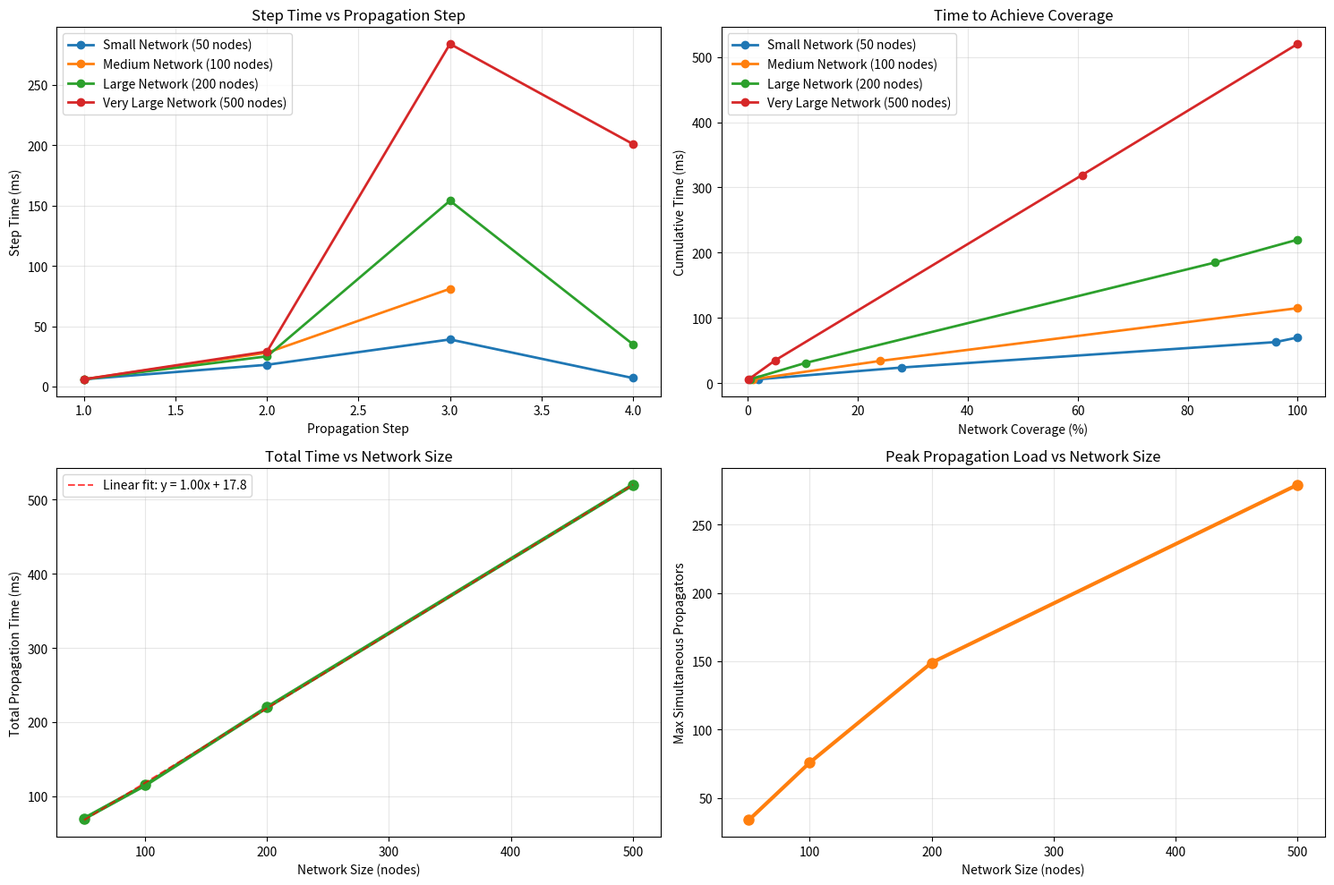

Source code (Python):
#!/usr/bin/env python3
"""
GlucoXe Message Propagation Timing Analysis

This script analyzes the timing characteristics of message propagation
in different network configurations and provides step-by-step timing estimates.
"""

import numpy as np
import matplotlib.pyplot as plt
import networkx as nx
import random
from collections import deque
import time

# ============================================================================
# CONFIGURATION VARIABLES
# ============================================================================

# Network Configurations to Test
NETWORK_CONFIGS = [
    {'nodes': 50, 'connections': 10, 'name': 'Small Network'},
    {'nodes': 100, 'connections': 20, 'name': 'Medium Network'},
    {'nodes': 200, 'connections': 20, 'name': 'Large Network'},
    {'nodes': 500, 'connections': 25, 'name': 'Very Large Network'},
]

# Timing Parameters (in milliseconds)
MESSAGE_PROCESSING_TIME = 1.0    # Time to process and send message
NETWORK_LATENCY = 5.0            # Average network latency
PROPAGATION_OVERHEAD = 0.5       # Overhead per propagation step

# ============================================================================
# PROPAGATION SIMULATION WITH TIMING
# ============================================================================

def simulate_propagation_with_timing(G, origin_node, processing_time=1.0, latency=5.0):
    """
    Simulate message propagation with realistic timing estimates.
    
    Returns:
        List of propagation steps with timing information
    """
    total_nodes = G.number_of_nodes()
    
    # Initialize node states
    node_states = np.zeros(total_nodes, dtype=int)
    node_states[origin_node] = 1  # Origin node starts with message
    
    # Queue for nodes that need to propagate
    propagation_queue = deque([origin_node])
    
    # Store propagation steps with timing
    propagation_steps = []
    
    step = 0
    total_time = 0.0
    
    while propagation_queue:
        step += 1
        step_start_time = total_time
        
        # Current propagators
        current_propagators = list(propagation_queue)
        propagation_queue.clear()
        
        # Calculate step timing
        # Time = (number of propagators × processing time) + network latency
        step_time = (len(current_propagators) * processing_time) + latency
        total_time += step_time
        
        # Record step information
        step_info = {
            'step': step,
            'propagators': len(current_propagators),
            'step_time_ms': step_time,
            'cumulative_time_ms': total_time,
            'step_start_time': step_start_time,
            'step_end_time': total_time,
            'total_received': np.sum(node_states > 0),
            'total_pending': np.sum(node_states == 0)
        }
        propagation_steps.append(step_info)
        
        # Propagate to neighbors
        new_propagators = set()
        for propagator in current_propagators:
            neighbors = list(G.neighbors(propagator))
            for neighbor in neighbors:
                if node_states[neighbor] == 0:
                    node_states[neighbor] = 1
                    new_propagators.add(neighbor)
        
        propagation_queue.extend(new_propagators)
        
        # Mark propagators as received
        for node in current_propagators:
            node_states[node] = 1
    
    return propagation_steps

# ============================================================================
# NETWORK GENERATION
# ============================================================================

def generate_network(nodes, connections, seed=42):
    """Generate a small-world network."""
    random.seed(seed)
    np.random.seed(seed)
    
    G = nx.Graph()
    G.add_nodes_from(range(nodes))
    
    # Create ring lattice
    k = connections // 2
    for i in range(nodes):
        for j in range(1, k + 1):
            G.add_edge(i, (i + j) % nodes)
            G.add_edge(i, (i - j) % nodes)
    
    # Random rewiring
    edges_to_rewire = []
    for edge in G.edges():
        if random.random() < 0.3:
            edges_to_rewire.append(edge)
    
    for edge in edges_to_rewire:
        G.remove_edge(*edge)
        node1 = edge[0]
        possible_targets = [n for n in range(nodes) 
                          if n != node1 and not G.has_edge(node1, n)]
        if possible_targets:
            new_target = random.choice(possible_targets)
            G.add_edge(node1, new_target)
    
    return G

# ============================================================================
# ANALYSIS AND VISUALIZATION
# ============================================================================

def analyze_timing_results(results):
    """Analyze timing results and create visualizations."""
    
    # Create timing analysis plot
    fig, ((ax1, ax2), (ax3, ax4)) = plt.subplots(2, 2, figsize=(15, 10))
    
    colors = ['#1f77b4', '#ff7f0e', '#2ca02c', '#d62728']
    
    # Plot 1: Step times vs step number
    for i, (config, result) in enumerate(zip(NETWORK_CONFIGS, results)):
        steps = [s['step'] for s in result]
        step_times = [s['step_time_ms'] for s in result]
        
        ax1.plot(steps, step_times, 'o-', color=colors[i], 
                label=f"{config['name']} ({config['nodes']} nodes)", linewidth=2, markersize=6)
    
    ax1.set_xlabel('Propagation Step')
    ax1.set_ylabel('Step Time (ms)')
    ax1.set_title('Step Time vs Propagation Step')
    ax1.legend()
    ax1.grid(True, alpha=0.3)
    
    # Plot 2: Cumulative time vs coverage
    for i, (config, result) in enumerate(zip(NETWORK_CONFIGS, results)):
        cumulative_times = [s['cumulative_time_ms'] for s in result]
        coverage_pct = [(s['total_received'] / config['nodes']) * 100 for s in result]
        
        ax2.plot(coverage_pct, cumulative_times, 'o-', color=colors[i],
                label=f"{config['name']} ({config['nodes']} nodes)", linewidth=2, markersize=6)
    
    ax2.set_xlabel('Network Coverage (%)')
    ax2.set_ylabel('Cumulative Time (ms)')
    ax2.set_title('Time to Achieve Coverage')
    ax2.legend()
    ax2.grid(True, alpha=0.3)
    
    # Plot 3: Total propagation time vs network size
    network_sizes = [config['nodes'] for config in NETWORK_CONFIGS]
    total_times = [result[-1]['cumulative_time_ms'] for result in results]
    
    ax3.plot(network_sizes, total_times, 'o-', color='#2ca02c', 
            linewidth=3, markersize=8)
    ax3.set_xlabel('Network Size (nodes)')
    ax3.set_ylabel('Total Propagation Time (ms)')
    ax3.set_title('Total Time vs Network Size')
    ax3.grid(True, alpha=0.3)
    
    # Add trend line
    z = np.polyfit(network_sizes, total_times, 1)
    p = np.poly1d(z)
    ax3.plot(network_sizes, p(network_sizes), '--', color='red', alpha=0.7,
            label=f'Linear fit: y = {z[0]:.2f}x + {z[1]:.1f}')
    ax3.legend()
    
    # Plot 4: Maximum simultaneous propagators
    max_propagators = [max(s['propagators'] for s in result) for result in results]
    
    ax4.plot(network_sizes, max_propagators, 'o-', color='#ff7f0e',
            linewidth=3, markersize=8)
    ax4.set_xlabel('Network Size (nodes)')
    ax4.set_ylabel('Max Simultaneous Propagators')
    ax4.set_title('Peak Propagation Load vs Network Size')
    ax4.grid(True, alpha=0.3)
    
    plt.tight_layout()
    plt.savefig('propagation_timing_analysis.png', dpi=150, bbox_inches='tight')
    plt.close()
    
    return {
        'network_sizes': network_sizes,
        'total_times': total_times,
        'max_propagators': max_propagators,
        'linear_fit': z
    }

def print_detailed_results(results):
    """Print detailed timing analysis results."""
    
    print("="*80)
    print("GLUCOXE MESSAGE PROPAGATION TIMING ANALYSIS")
    print("="*80)
    
    for i, (config, result) in enumerate(zip(NETWORK_CONFIGS, results)):
        print(f"\n{config['name']} ({config['nodes']} nodes, {config['connections']} connections per node)")
        print("-" * 60)
        
        total_time = result[-1]['cumulative_time_ms']
        total_steps = len(result)
        max_propagators = max(s['propagators'] for s in result)
        
        print(f"Total propagation time: {total_time:.1f} ms ({total_time/1000:.3f} seconds)")
        print(f"Total propagation steps: {total_steps}")
        print(f"Average time per step: {total_time/total_steps:.1f} ms")
        print(f"Maximum simultaneous propagators: {max_propagators}")
        print(f"Average propagators per step: {np.mean([s['propagators'] for s in result]):.1f}")
        
        print(f"\nStep-by-step breakdown:")
        for step in result:
            print(f"  Step {step['step']:2d}: {step['propagators']:2d} propagators, "
                  f"{step['step_time_ms']:6.1f}ms step time, "
                  f"{step['cumulative_time_ms']:7.1f}ms total, "
                  f"{step['total_received']:3d}/{config['nodes']} nodes reached")
    
    # Summary statistics
    print(f"\n{'='*80}")
    print("SUMMARY STATISTICS")
    print("="*80)
    
    network_sizes = [config['nodes'] for config in NETWORK_CONFIGS]
    total_times = [result[-1]['cumulative_time_ms'] for result in results]
    
    print(f"Network sizes tested: {network_sizes}")
    print(f"Total propagation times: {[f'{t:.1f}ms' for t in total_times]}")
    print(f"Time scaling factor: {total_times[-1]/total_times[0]:.2f}x for {network_sizes[-1]/network_sizes[0]:.2f}x nodes")
    
    # Linear scaling analysis
    z = np.polyfit(network_sizes, total_times, 1)
    print(f"Linear scaling: {z[0]:.3f} ms per node + {z[1]:.1f} ms base time")
    print(f"Predicted time for 1000 nodes: {z[0]*1000 + z[1]:.1f} ms ({z[0]*1000 + z[1]:.3f} seconds)")
    print(f"Predicted time for 10000 nodes: {z[0]*10000 + z[1]:.1f} ms ({z[0]*10000 + z[1]:.1f} seconds)")

# ============================================================================
# MAIN EXECUTION
# ============================================================================

def main():
    """Main execution function."""
    
    print("GlucoXe Message Propagation Timing Analysis")
    print("=" * 50)
    print(f"Processing time per node: {MESSAGE_PROCESSING_TIME} ms")
    print(f"Network latency per step: {NETWORK_LATENCY} ms")
    print(f"Propagation overhead: {PROPAGATION_OVERHEAD} ms")
    
    # Run simulations for all network configurations
    results = []
    
    for config in NETWORK_CONFIGS:
        print(f"\nSimulating {config['name']}...")
        
        # Generate network
        G = generate_network(config['nodes'], config['connections'])
        
        # Simulate propagation
        result = simulate_propagation_with_timing(
            G, origin_node=0, 
            processing_time=MESSAGE_PROCESSING_TIME,
            latency=NETWORK_LATENCY
        )
        
        results.append(result)
    
    # Analyze and visualize results
    print("\nAnalyzing results...")
    analysis = analyze_timing_results(results)
    
    # Print detailed results
    print_detailed_results(results)
    
    print(f"\nVisualization saved: propagation_timing_analysis.png")

if __name__ == "__main__":
    main()
